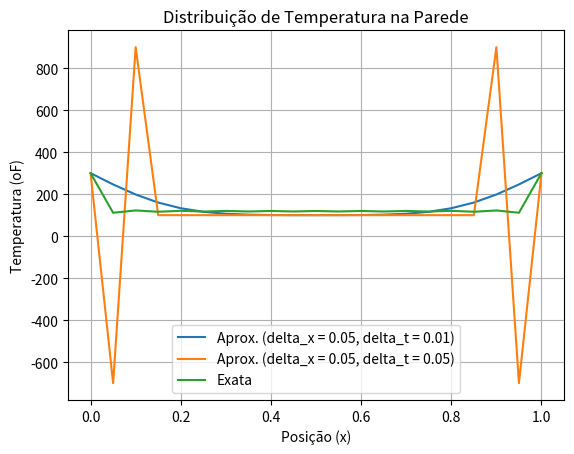

Write Python code to recreate this figure.
import numpy as np
import matplotlib.pyplot as plt

def solve_heat_conduction(delta_x, delta_t):
    # Parâmetros do problema
    L = 1.0  # Espessura da parede
    Ts = 300.0  # Temperatura da superfície
    Ti = 100.0  # Temperatura interna
    alpha = 0.1  # Difusividade

    # Número de nós no espaço
    num_nodes = int(L / delta_x) + 1

    # Número de passos de tempo
    num_steps = int(tf / delta_t) + 1

    # Inicialização da matriz de temperaturas
    T = np.zeros((num_nodes, num_steps))

    # Condições iniciais
    T[:, 0] = Ti
    T[0, :] = Ts
    T[-1, :] = Ts

    # Iteração pelos passos de tempo e nós espaciais
    for j in range(0, num_steps - 1):
        for i in range(1, num_nodes - 1):
            T[i, j+1] = T[i, j] + alpha * delta_t / (delta_x**2) * (T[i+1, j] - 2*T[i, j] + T[i-1, j])

    return T

# Parâmetros do problema
delta_x_1 = 0.05
delta_t_1 = 0.01
delta_x_2 = 0.05
delta_t_2 = 0.05
tf = 0.1

# Solução aproximada para delta_x = 0.05 e delta_t = 0.01
T_1 = solve_heat_conduction(delta_x_1, delta_t_1)

# Solução aproximada para delta_x = 0.05 e delta_t = 0.05
T_2 = solve_heat_conduction(delta_x_2, delta_t_2)

# Solução exata
x = np.linspace(0, 1, int(1/delta_x_1) + 1)
Ts = 300.0  # Temperatura da superfície
Ti = 100.0  # Temperatura interna
L = 1.0  # Espessura da parede
alpha = 0.1  # Difusividade
exact_solution = Ts + 2*(Ti - Ts) * np.sum(np.exp(-(np.pi**2 / L**2) * alpha * tf) * (1 - (-1)**np.arange(1, 100)) / (np.arange(1, 100) * np.pi) * np.sin(np.pi * np.arange(1, 100) * x[:, np.newaxis] / L), axis=1)

# Plotagem dos resultados
plt.plot(x, T_1[:, -1], label='Aprox. (delta_x = 0.05, delta_t = 0.01)')
plt.plot(x, T_2[:, -1], label='Aprox. (delta_x = 0.05, delta_t = 0.05)')
plt.plot(x, exact_solution, label='Exata')
plt.xlabel('Posição (x)')
plt.ylabel('Temperatura (oF)')
plt.title('Distribuição de Temperatura na Parede')
plt.legend()
plt.grid(True)
plt.show()
